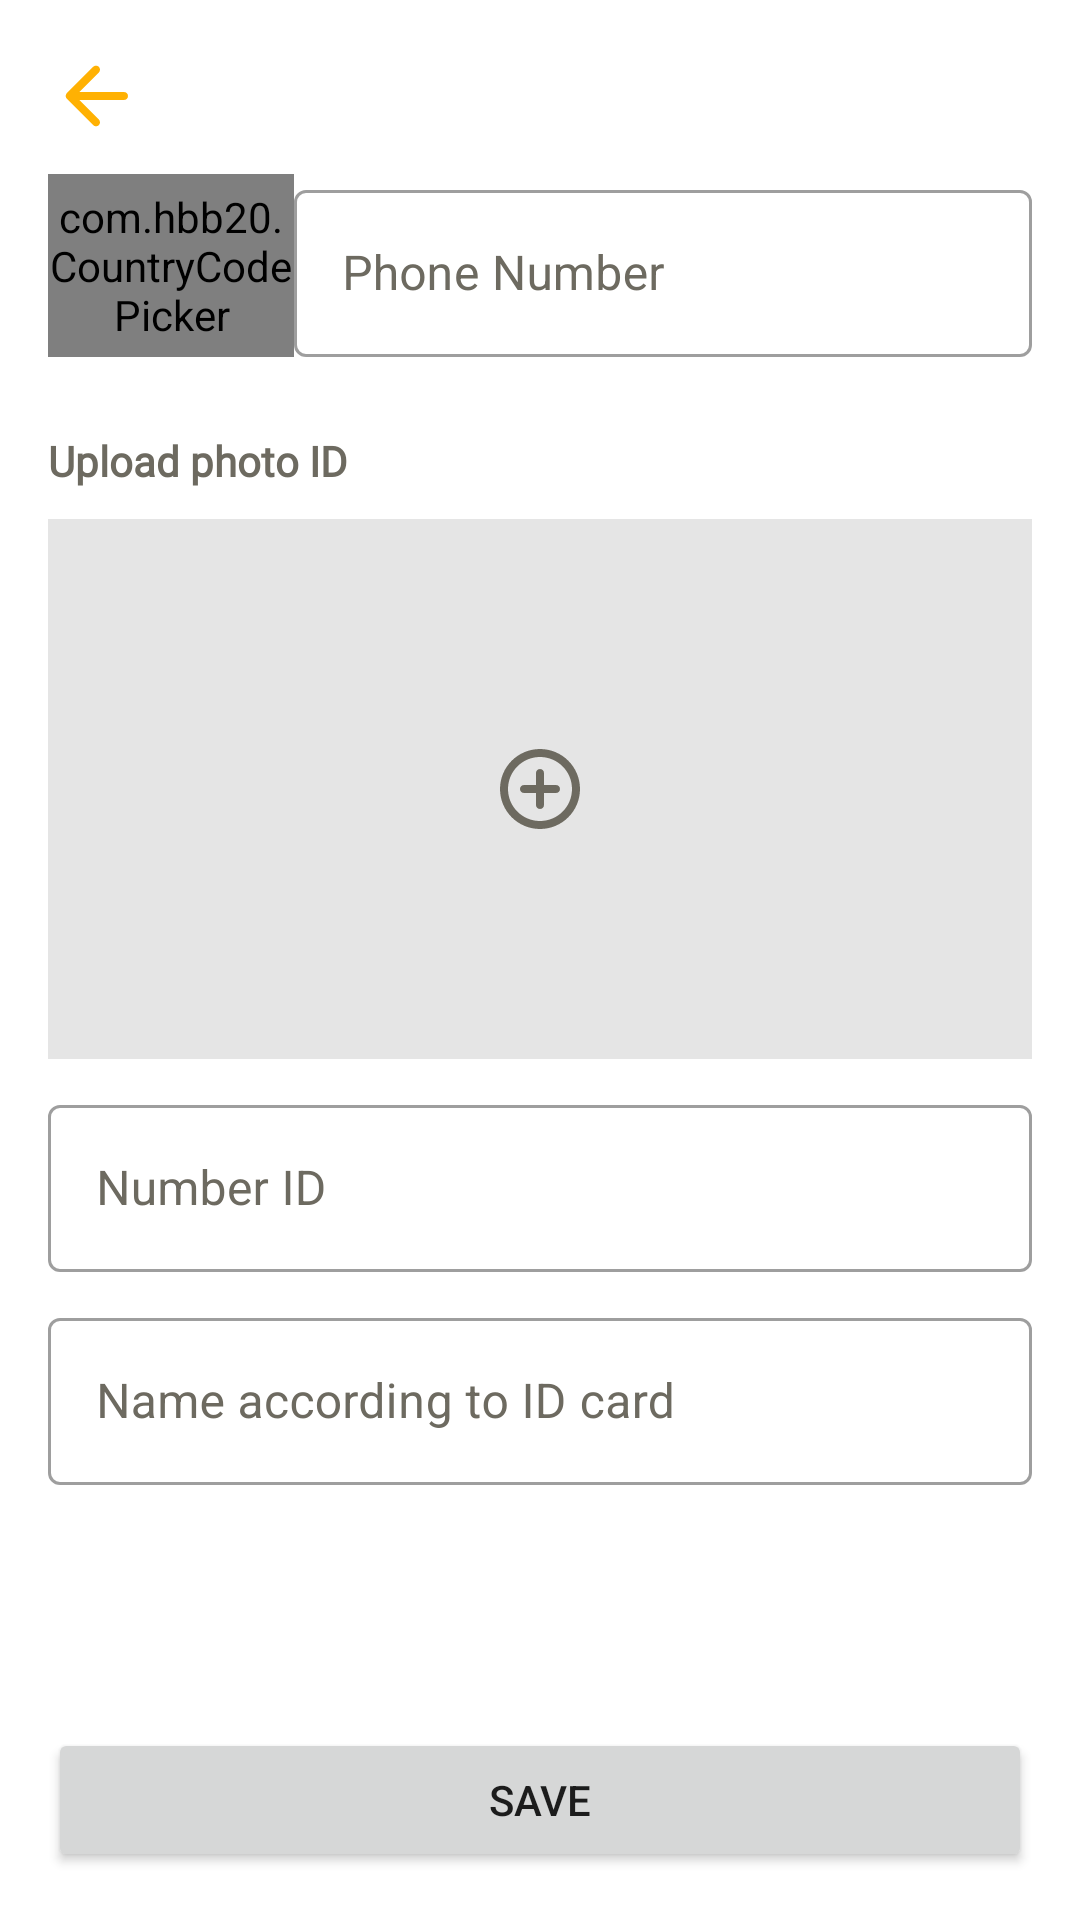

Android layout source for this screen:
<!-- AndroidManifest.xml: application theme Theme.KitchenStoryOwner -->
<!-- res/layout/activity_identitas_pemilik.xml -->
<?xml version="1.0" encoding="utf-8"?>
<androidx.constraintlayout.widget.ConstraintLayout xmlns:android="http://schemas.android.com/apk/res/android"
    xmlns:app="http://schemas.android.com/apk/res-auto"
    xmlns:tools="http://schemas.android.com/tools"
    android:layout_width="match_parent"
    android:layout_height="match_parent"
    android:padding="16dp"
    tools:context=".view.identitaspemilik.IdentitasPemilikActivity">

    <include
        android:id="@+id/back"
        layout="@layout/layout_back" />

    <LinearLayout
        android:id="@+id/linearLayout"
        android:layout_width="match_parent"
        android:layout_height="wrap_content"
        android:layout_marginTop="10dp"
        android:weightSum="2"
        app:layout_constraintTop_toBottomOf="@+id/back"
        tools:layout_editor_absoluteX="16dp">

        <com.hbb20.CountryCodePicker
            android:id="@+id/ccd_nomor"
            android:layout_width="0dp"
            android:layout_height="match_parent"
            android:layout_weight="0.5"
            android:gravity="center"
            app:ccp_defaultNameCode="ID"
            app:ccp_showNameCode="false" />

        <com.google.android.material.textfield.TextInputLayout
            android:id="@+id/textInputLayout6"
            style="@style/Widget.MaterialComponents.TextInputLayout.OutlinedBox"
            android:layout_width="0dp"
            android:layout_height="wrap_content"
            android:layout_weight="1.5"
            android:backgroundTint="@color/black"
            android:hint="@string/phone_number"
            android:textColorHint="@color/black"
            app:layout_constraintEnd_toEndOf="parent"
            app:layout_constraintHorizontal_bias="0.5"
            app:layout_constraintStart_toStartOf="parent"
            app:layout_constraintTop_toBottomOf="@+id/textInputLayout2">

            <com.google.android.material.textfield.TextInputEditText
                android:id="@+id/et_no_hp"
                android:layout_width="match_parent"
                android:layout_height="wrap_content"
                android:inputType="phone" />
        </com.google.android.material.textfield.TextInputLayout>


    </LinearLayout>

    <TextView
        android:id="@+id/textView9"
        style="@style/text14BoldBlack"
        android:layout_width="wrap_content"
        android:layout_height="wrap_content"
        android:layout_marginTop="25dp"
        android:text="@string/upload_photo_id"
        app:layout_constraintStart_toStartOf="parent"
        app:layout_constraintTop_toBottomOf="@+id/linearLayout" />

    <ImageView
        android:id="@+id/iv_ktp"
        android:layout_width="match_parent"
        android:layout_height="180dp"
        android:layout_marginTop="10dp"
        android:background="@color/grey"
        android:scaleType="center"
        android:src="@drawable/ic_add_circle"
        app:layout_constraintEnd_toEndOf="parent"
        app:layout_constraintHorizontal_bias="0.5"
        app:layout_constraintStart_toStartOf="parent"
        app:layout_constraintTop_toBottomOf="@+id/textView9" />

    <com.google.android.material.textfield.TextInputLayout
        android:id="@+id/textInputLayout7"
        style="@style/Widget.MaterialComponents.TextInputLayout.OutlinedBox"
        android:layout_width="0dp"
        android:layout_height="wrap_content"
        android:layout_marginTop="10dp"
        android:layout_weight="1.5"
        android:backgroundTint="@color/black"
        android:hint="@string/number_id"
        android:textColorHint="@color/black"
        app:layout_constraintEnd_toEndOf="parent"
        app:layout_constraintStart_toStartOf="parent"
        app:layout_constraintTop_toBottomOf="@+id/iv_ktp">

        <com.google.android.material.textfield.TextInputEditText
            android:id="@+id/et_number_id"
            android:layout_width="match_parent"
            android:layout_height="wrap_content"
            android:inputType="phone" />
    </com.google.android.material.textfield.TextInputLayout>

    <com.google.android.material.textfield.TextInputLayout
        android:id="@+id/textInputLayout8"
        style="@style/Widget.MaterialComponents.TextInputLayout.OutlinedBox"
        android:layout_width="0dp"
        android:layout_height="wrap_content"
        android:layout_marginTop="10dp"
        android:layout_weight="1.5"
        android:backgroundTint="@color/black"
        android:hint="@string/name_according_to_id_card"
        android:textColorHint="@color/black"
        app:layout_constraintEnd_toEndOf="parent"
        app:layout_constraintStart_toStartOf="parent"
        app:layout_constraintTop_toBottomOf="@+id/textInputLayout7">

        <com.google.android.material.textfield.TextInputEditText
            android:id="@+id/et_name_id"
            android:layout_width="match_parent"
            android:layout_height="wrap_content"
            android:inputType="textPersonName" />
    </com.google.android.material.textfield.TextInputLayout>

    <Button
        android:id="@+id/btn_save"
        android:layout_width="match_parent"
        android:layout_height="wrap_content"
        android:text="@string/save"
        app:layout_constraintBottom_toBottomOf="parent"
        app:layout_constraintEnd_toEndOf="parent"
        app:layout_constraintHorizontal_bias="0.5"
        app:layout_constraintStart_toStartOf="parent" />
</androidx.constraintlayout.widget.ConstraintLayout>
<!-- res/layout/layout_back.xml (included above) -->
<?xml version="1.0" encoding="utf-8"?>
<androidx.constraintlayout.widget.ConstraintLayout xmlns:android="http://schemas.android.com/apk/res/android"
    android:layout_width="match_parent"
    android:layout_height="wrap_content"
    xmlns:app="http://schemas.android.com/apk/res-auto">
    <ImageView
        android:id="@+id/iv_back"
        android:layout_width="wrap_content"
        android:layout_height="wrap_content"
        android:src="@drawable/ic_back"
        app:layout_constraintStart_toStartOf="parent"
        app:layout_constraintTop_toTopOf="parent" />

    <TextView
        android:id="@+id/tv_back"
        style="@style/text18BoldBlack"
        android:layout_width="wrap_content"
        android:layout_height="wrap_content"
        android:layout_marginStart="10dp"
        app:layout_constraintBottom_toBottomOf="@+id/iv_back"
        app:layout_constraintStart_toEndOf="@+id/iv_back"
        app:layout_constraintTop_toTopOf="@+id/iv_back" />
</androidx.constraintlayout.widget.ConstraintLayout>
<!-- resources referenced by this layout -->
<resources>
  <color name="black">#6D6A60</color>
  <color name="grey">#E5E5E5</color>
  <!-- drawable ic_add_circle (drawable) -->
  <vector xmlns:android="http://schemas.android.com/apk/res/android"
      android:width="32dp"
      android:height="32dp"
      android:viewportWidth="24"
      android:viewportHeight="24"
      android:tint="@color/black">
    <path
        android:fillColor="@android:color/white"
        android:pathData="M12,7c-0.55,0 -1,0.45 -1,1v3L8,11c-0.55,0 -1,0.45 -1,1s0.45,1 1,1h3v3c0,0.55 0.45,1 1,1s1,-0.45 1,-1v-3h3c0.55,0 1,-0.45 1,-1s-0.45,-1 -1,-1h-3L13,8c0,-0.55 -0.45,-1 -1,-1zM12,2C6.48,2 2,6.48 2,12s4.48,10 10,10 10,-4.48 10,-10S17.52,2 12,2zM12,20c-4.41,0 -8,-3.59 -8,-8s3.59,-8 8,-8 8,3.59 8,8 -3.59,8 -8,8z"/>
  </vector>
  <!-- drawable ic_back (drawable) -->
  <vector xmlns:android="http://schemas.android.com/apk/res/android"
      android:width="32dp"
      android:height="32dp"
      android:viewportWidth="24"
      android:viewportHeight="24"
      android:tint="@color/yellow">
    <path
        android:fillColor="@android:color/white"
        android:pathData="M19,11H7.83l4.88,-4.88c0.39,-0.39 0.39,-1.03 0,-1.42 -0.39,-0.39 -1.02,-0.39 -1.41,0l-6.59,6.59c-0.39,0.39 -0.39,1.02 0,1.41l6.59,6.59c0.39,0.39 1.02,0.39 1.41,0 0.39,-0.39 0.39,-1.02 0,-1.41L7.83,13H19c0.55,0 1,-0.45 1,-1s-0.45,-1 -1,-1z"/>
  </vector>
  <string name="name_according_to_id_card">Name according to ID card</string>
  <string name="number_id">Number ID</string>
  <string name="phone_number">Phone Number</string>
  <string name="save">Save</string>
  <string name="upload_photo_id">Upload photo ID</string>
  <style name="text14BoldBlack">
          <item name="android:textSize">14sp</item>
          <item name="android:fontFamily">@font/ubuntu</item>
          <item name="android:textColor">@color/black</item>
          <item name="android:textStyle">bold</item>
      </style>
  <style name="text18BoldBlack">
          <item name="android:textSize">18sp</item>
          <item name="android:fontFamily">@font/ubuntu</item>
          <item name="android:textColor">@color/black</item>
          <item name="android:textStyle">bold</item>
      </style>
  <style name="Theme.KitchenStoryOwner" parent="Theme.MaterialComponents.DayNight.NoActionBar">
          
          <item name="colorPrimary">@color/blue</item>
          <item name="colorPrimaryVariant">@color/yellow</item>
          <item name="colorOnPrimary">@color/white</item>
          
          <item name="colorSecondary">@color/yellow</item>
          <item name="colorSecondaryVariant">@color/blue</item>
          <item name="colorOnSecondary">@color/black</item>
          
          <item name="android:statusBarColor" tools:targetApi="l">@color/white</item>
          
      </style>
  <color name="yellow">#FFB103</color>
  <color name="blue">#42A7C8</color>
  <color name="white">#FFFFFFFF</color>
</resources>
